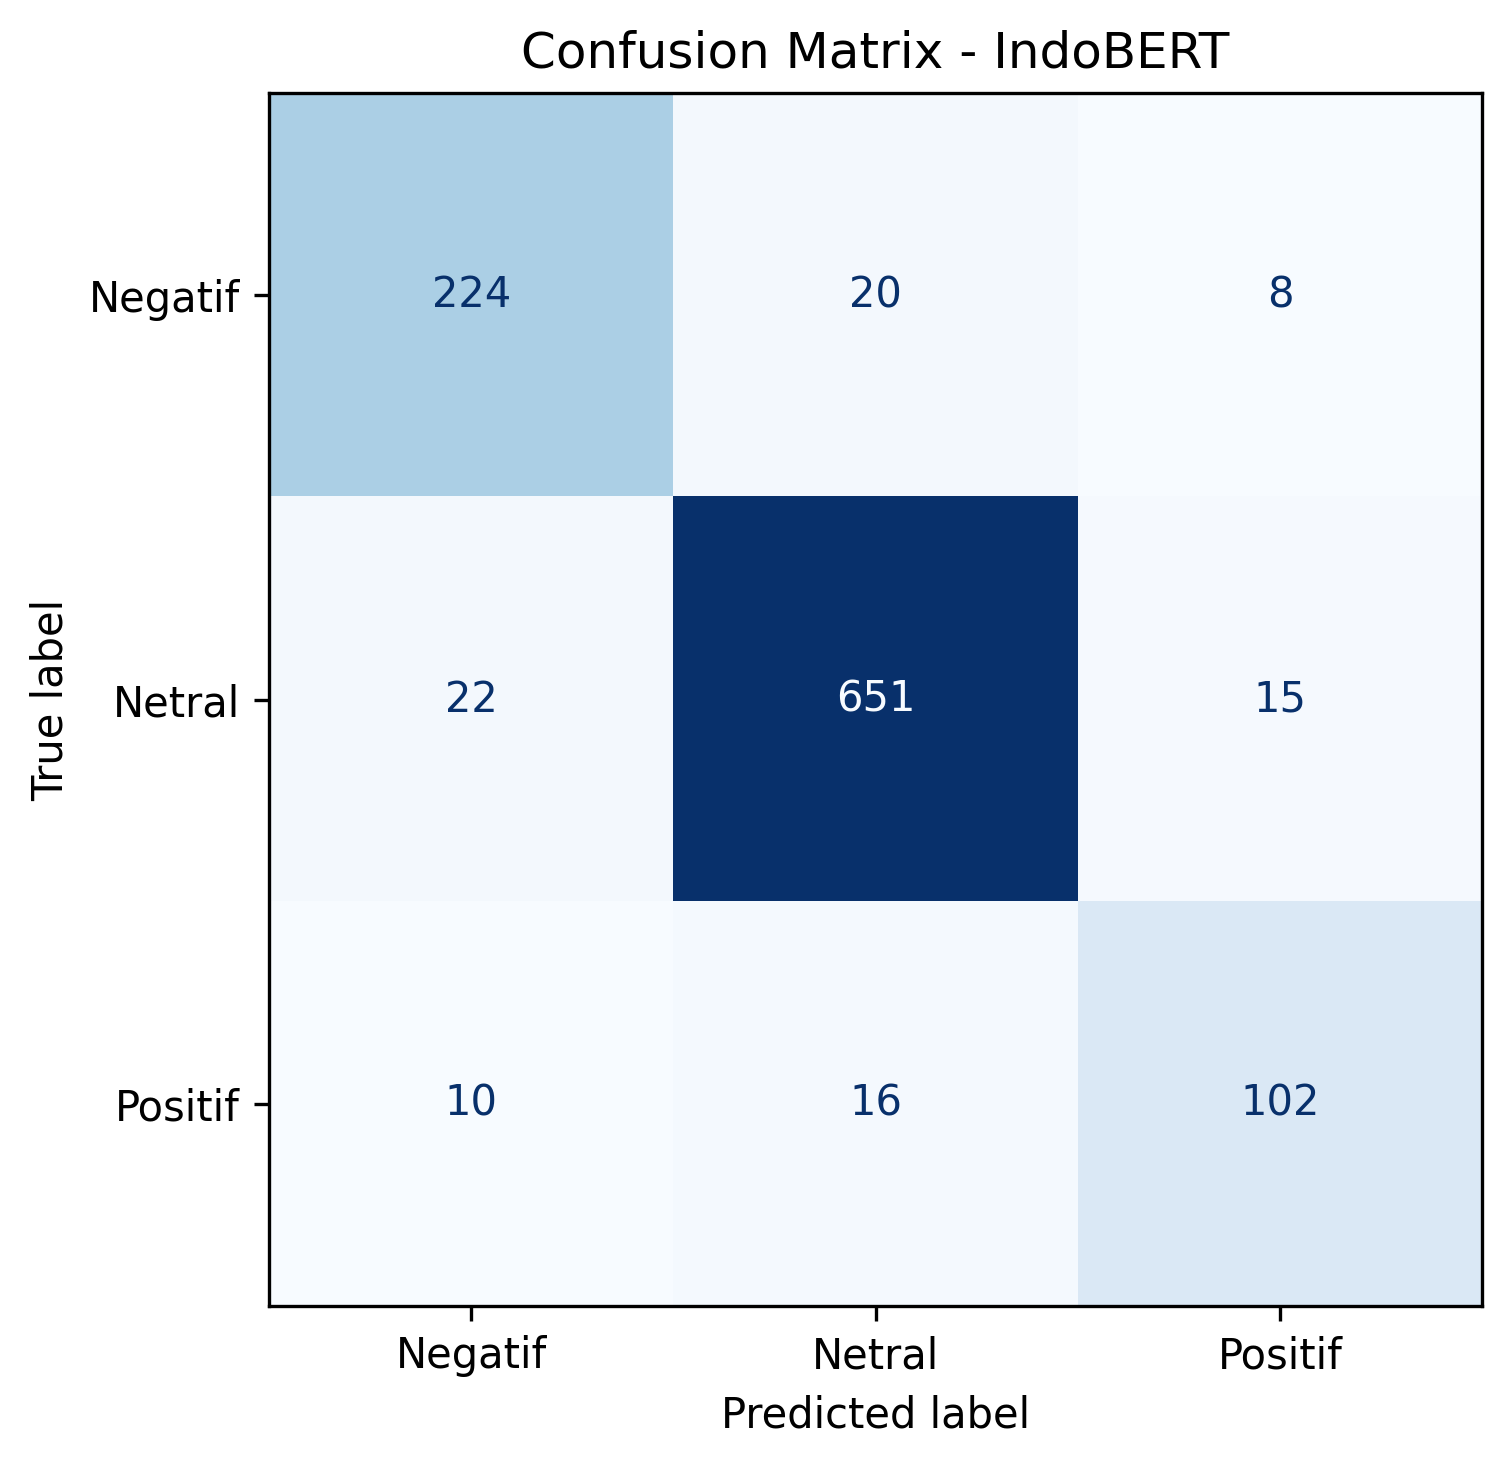

Source data for this figure (header and first rows):
, Negatif, Netral, Positif
Negatif, 224, 20, 8
Netral, 22, 651, 15
Positif, 10, 16, 102
